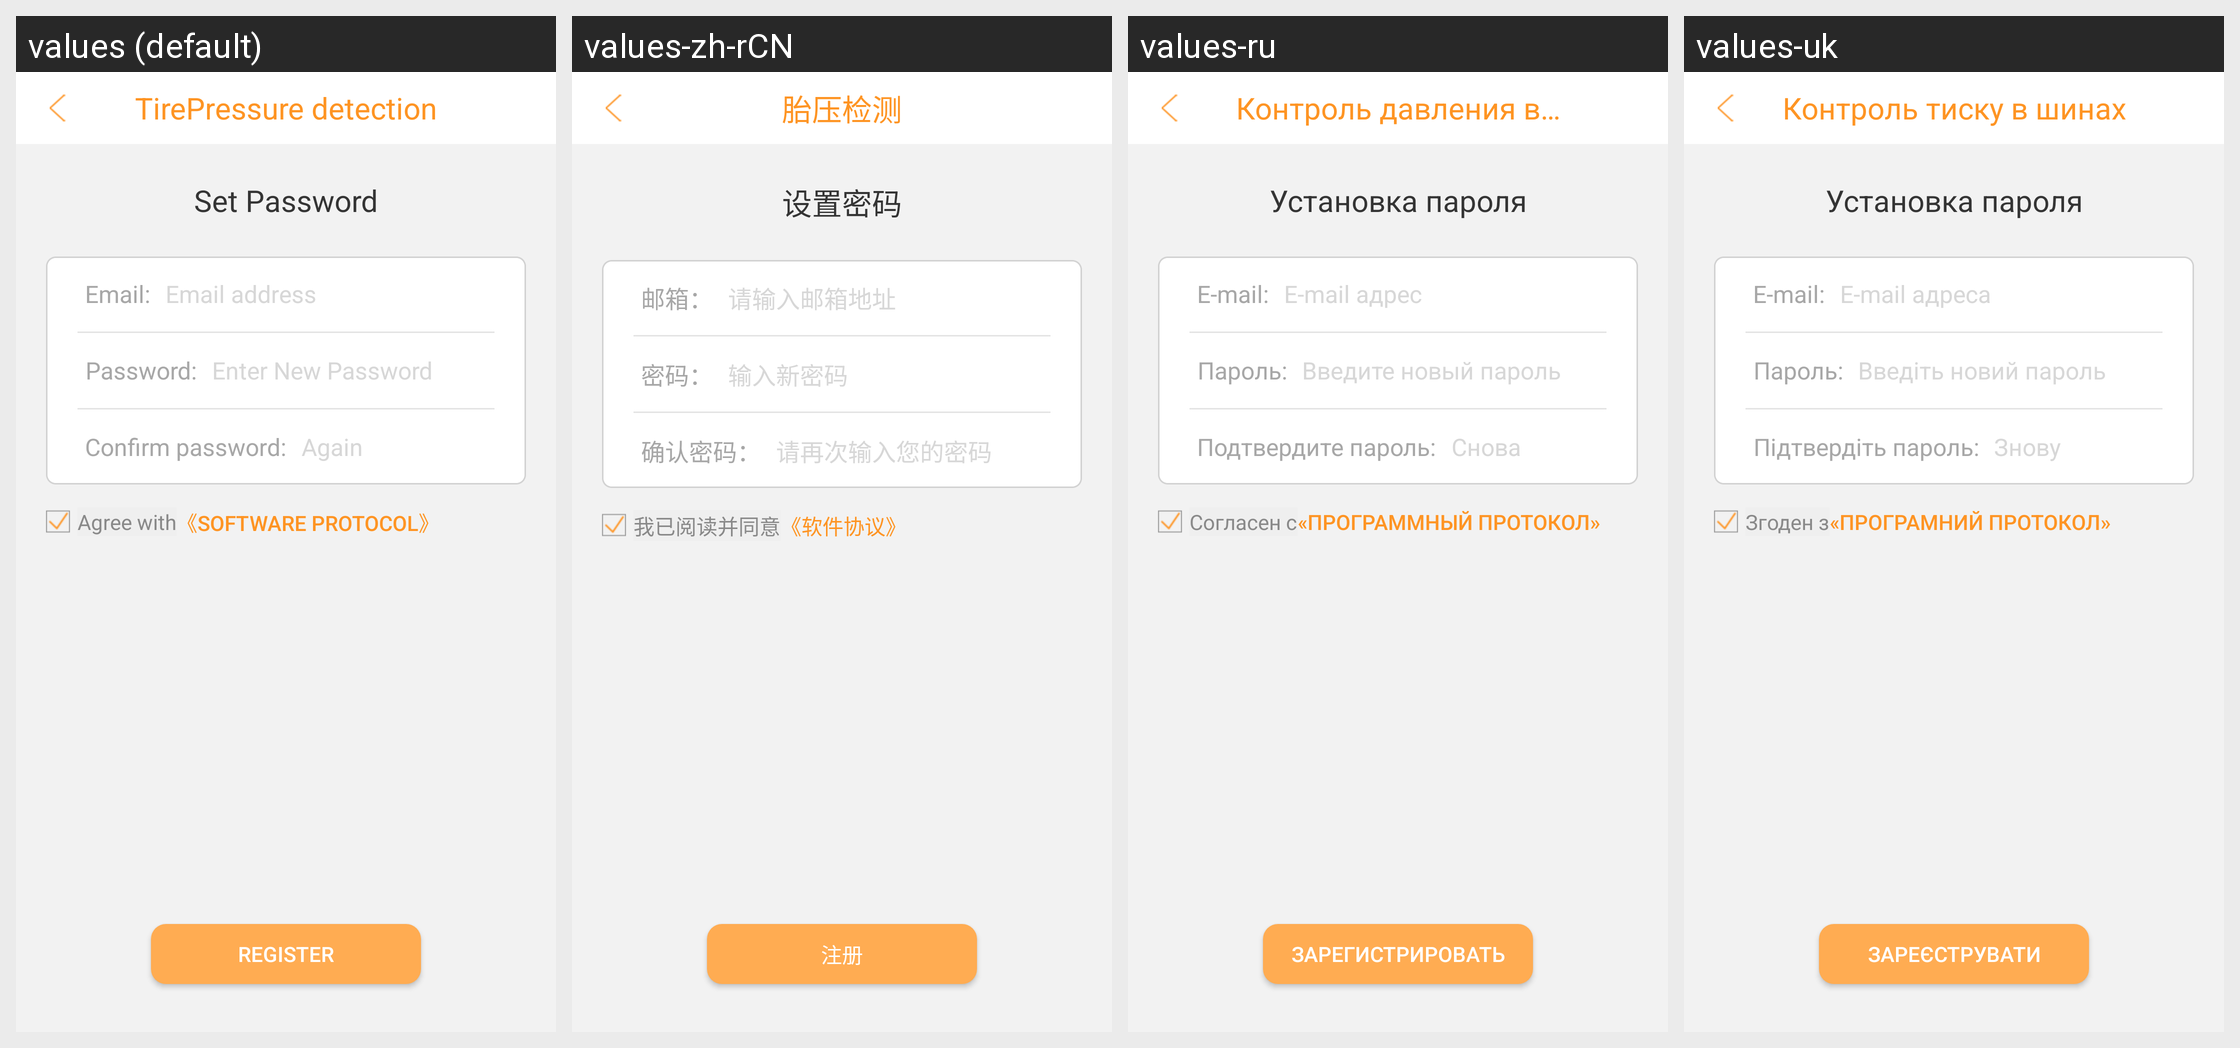

The Android screen above is rendered under several locales of the same app. Produce the string resources it draws, with the default and per-locale values.
Android screen res/layout/activity_register_email.xml rendered under 4 locales, left to right: values (default), values-zh-rCN, values-ru, values-uk. Device: Nexus 5 (rendered at 1080×1920; each locale shown at half size, 540×960, under a caption strip naming it); theme AppTheme_two.
Other locales in the repository, not shown: values-ja-rJP, values-pt, values-zh-rTW.
Strings drawn on this screen, with the default value and each locale's value (text and hints the layout hard-codes, and strings that could not be matched under every locale, appear in the picture but are not listed):

set_password
  values: Set Password
  values-zh-rCN: 设置密码
  values-ru: Установка пароля
  values-uk: Установка пароля

email_prompt
  values: Email:
  values-zh-rCN: 邮箱：
  values-ru: E-mail:
  values-uk: E-mail:

enter_email
  values: Email address
  values-zh-rCN: 请输入邮箱地址
  values-ru: E-mail адрес
  values-uk: E-mail адреса

password_prompt
  values: Password:
  values-zh-rCN: 密码：
  values-ru: Пароль:
  values-uk: Пароль:

enter_password
  values: Enter New Password
  values-zh-rCN: 输入新密码
  values-ru: Введите новый пароль
  values-uk: Введіть новий пароль

re_confirm_password_prompt
  values: Confirm password:
  values-zh-rCN: 确认密码：
  values-ru: Подтвердите пароль:
  values-uk: Підтвердіть пароль:

enter_password_again
  values: Again
  values-zh-rCN: 请再次输入您的密码
  values-ru: Снова
  values-uk: Знову

agree_with
  values: Agree with
  values-zh-rCN: 我已阅读并同意
  values-ru: Согласен с
  values-uk: Згоден з

soft_protocol
  values: 《Software Protocol》
  values-zh-rCN: 《软件协议》
  values-ru: «Программный протокол»
  values-uk: «Програмний протокол»

register
  values: Register
  values-zh-rCN: 注册
  values-ru: Зарегистрировать
  values-uk: Зареєструвати

Tirepressure_detection
  values: TirePressure detection
  values-zh-rCN: 胎压检测
  values-ru: Контроль давления в шинах
  values-uk: Контроль тиску в шинах
